Run: headless pygame with SDL's dummy video driver; simulated clock (each Clock.tick advances the game by its frame time, no real sleeping); random seed 0; keys injected as events and as key.get_pressed() state; no mouse input; restart key R tapped at the start of phases 3 and 4.
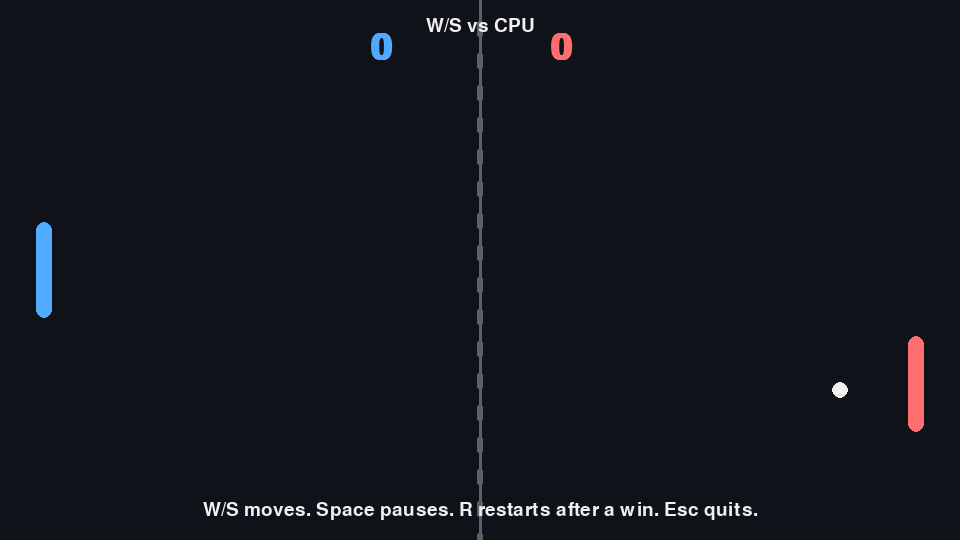
Frame 1 of 4 · flips 1–60 · no input
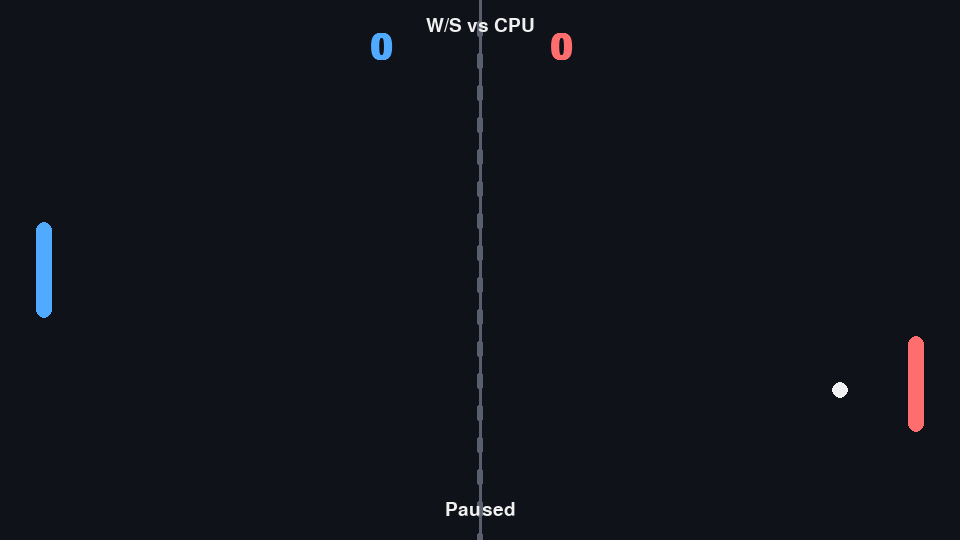
Frame 2 of 4 · flips 61–180 · tapped SPACE, RETURN · held RIGHT (→), D
Frame 3 of 4 · flips 181–300 · tapped R · held DOWN (↓), S · screen unchanged from frame 2, image omitted
Frame 4 of 4 · flips 301–420 · tapped R · held LEFT (←), A, UP (↑), W · screen unchanged from frame 3, image omitted

The pygame program that drew these frames:

import random
import sys

import pygame


WIDTH, HEIGHT = 960, 540
FPS = 60

PADDLE_WIDTH, PADDLE_HEIGHT = 16, 96
PADDLE_SPEED = 7
AI_SPEED = 6
BALL_SIZE = 16
BALL_SPEED = 6
WIN_SCORE = 7

WHITE = (240, 240, 240)
BLACK = (15, 18, 24)
BLUE = (80, 170, 255)
RED = (255, 110, 110)
GRAY = (90, 95, 110)


def clamp(value, low, high):
    return max(low, min(high, value))


class Paddle:
    def __init__(self, x, y, color):
        self.rect = pygame.Rect(x, y, PADDLE_WIDTH, PADDLE_HEIGHT)
        self.color = color

    def move(self, direction):
        self.rect.y += direction * PADDLE_SPEED
        self.rect.y = clamp(self.rect.y, 0, HEIGHT - PADDLE_HEIGHT)

    def draw(self, screen):
        pygame.draw.rect(screen, self.color, self.rect, border_radius=8)

    def track_ball(self, ball):
        if ball.rect.centery < self.rect.centery - 8:
            self.rect.y -= AI_SPEED
        elif ball.rect.centery > self.rect.centery + 8:
            self.rect.y += AI_SPEED
        self.rect.y = clamp(self.rect.y, 0, HEIGHT - PADDLE_HEIGHT)


class Ball:
    def __init__(self):
        self.rect = pygame.Rect(0, 0, BALL_SIZE, BALL_SIZE)
        self.reset(random.choice((-1, 1)))

    def reset(self, direction):
        self.rect.center = (WIDTH // 2, HEIGHT // 2)
        self.speed_x = direction * BALL_SPEED
        self.speed_y = random.choice((-1, 1)) * random.uniform(2.5, 4.5)

    def update(self, left_paddle, right_paddle):
        self.rect.x += int(self.speed_x)
        self.rect.y += int(self.speed_y)

        if self.rect.top <= 0:
            self.rect.top = 0
            self.speed_y *= -1
        elif self.rect.bottom >= HEIGHT:
            self.rect.bottom = HEIGHT
            self.speed_y *= -1

        if self.rect.colliderect(left_paddle.rect) and self.speed_x < 0:
            self._bounce(left_paddle)
        elif self.rect.colliderect(right_paddle.rect) and self.speed_x > 0:
            self._bounce(right_paddle)

        if self.rect.left <= 0:
            return "right"
        if self.rect.right >= WIDTH:
            return "left"
        return None

    def _bounce(self, paddle):
        offset = (self.rect.centery - paddle.rect.centery) / (PADDLE_HEIGHT / 2)
        self.speed_x *= -1
        self.speed_x = (abs(self.speed_x) + 0.35) * (1 if self.speed_x > 0 else -1)
        self.speed_y = offset * 5.5

        if self.speed_x > 0:
            self.rect.left = paddle.rect.right
        else:
            self.rect.right = paddle.rect.left

    def draw(self, screen):
        pygame.draw.ellipse(screen, WHITE, self.rect)


def draw_court(screen):
    screen.fill(BLACK)
    pygame.draw.line(screen, GRAY, (WIDTH // 2, 0), (WIDTH // 2, HEIGHT), 3)
    for y in range(20, HEIGHT, 32):
        pygame.draw.rect(screen, GRAY, (WIDTH // 2 - 3, y, 6, 18), border_radius=3)


def draw_ui(screen, score_left, score_right, font, small_font, message):
    left_text = font.render(str(score_left), True, BLUE)
    right_text = font.render(str(score_right), True, RED)
    title = small_font.render("W/S vs CPU", True, WHITE)

    screen.blit(left_text, (WIDTH // 2 - 110, 30))
    screen.blit(right_text, (WIDTH // 2 + 70, 30))
    screen.blit(title, (WIDTH // 2 - title.get_width() // 2, 16))

    if message:
        overlay = small_font.render(message, True, WHITE)
        screen.blit(overlay, (WIDTH // 2 - overlay.get_width() // 2, HEIGHT - 40))


def restart_round(left_paddle, right_paddle, ball, serve_direction):
    left_paddle.rect.y = HEIGHT // 2 - PADDLE_HEIGHT // 2
    right_paddle.rect.y = HEIGHT // 2 - PADDLE_HEIGHT // 2
    ball.reset(serve_direction)


def main():
    pygame.init()
    pygame.display.set_caption("Pong")
    screen = pygame.display.set_mode((WIDTH, HEIGHT))
    clock = pygame.time.Clock()
    score_font = pygame.font.SysFont("arial", 54, bold=True)
    info_font = pygame.font.SysFont("arial", 28)

    left_paddle = Paddle(36, HEIGHT // 2 - PADDLE_HEIGHT // 2, BLUE)
    right_paddle = Paddle(WIDTH - 36 - PADDLE_WIDTH, HEIGHT // 2 - PADDLE_HEIGHT // 2, RED)
    ball = Ball()

    score_left = 0
    score_right = 0
    paused = False
    winner = None
    message = "W/S moves. Space pauses. R restarts after a win. Esc quits."

    while True:
        for event in pygame.event.get():
            if event.type == pygame.QUIT:
                pygame.quit()
                sys.exit()
            if event.type == pygame.KEYDOWN:
                if event.key == pygame.K_ESCAPE:
                    pygame.quit()
                    sys.exit()
                if event.key == pygame.K_SPACE and winner is None:
                    paused = not paused
                    message = "Paused" if paused else "W/S moves. Space pauses. R restarts after a win. Esc quits."
                if event.key == pygame.K_r and winner is not None:
                    score_left = 0
                    score_right = 0
                    winner = None
                    paused = False
                    restart_round(left_paddle, right_paddle, ball, random.choice((-1, 1)))
                    message = "New game started."

        keys = pygame.key.get_pressed()
        if not paused and winner is None:
            if keys[pygame.K_w]:
                left_paddle.move(-1)
            if keys[pygame.K_s]:
                left_paddle.move(1)
            right_paddle.track_ball(ball)

            scorer = ball.update(left_paddle, right_paddle)
            if scorer == "left":
                score_left += 1
                restart_round(left_paddle, right_paddle, ball, 1)
            elif scorer == "right":
                score_right += 1
                restart_round(left_paddle, right_paddle, ball, -1)

            if score_left >= WIN_SCORE:
                winner = "Left player wins! Press R to restart."
                message = winner
            elif score_right >= WIN_SCORE:
                winner = "Right player wins! Press R to restart."
                message = winner

        draw_court(screen)
        left_paddle.draw(screen)
        right_paddle.draw(screen)
        ball.draw(screen)
        draw_ui(screen, score_left, score_right, score_font, info_font, message)

        pygame.display.flip()
        clock.tick(FPS)


if __name__ == "__main__":
    main()
